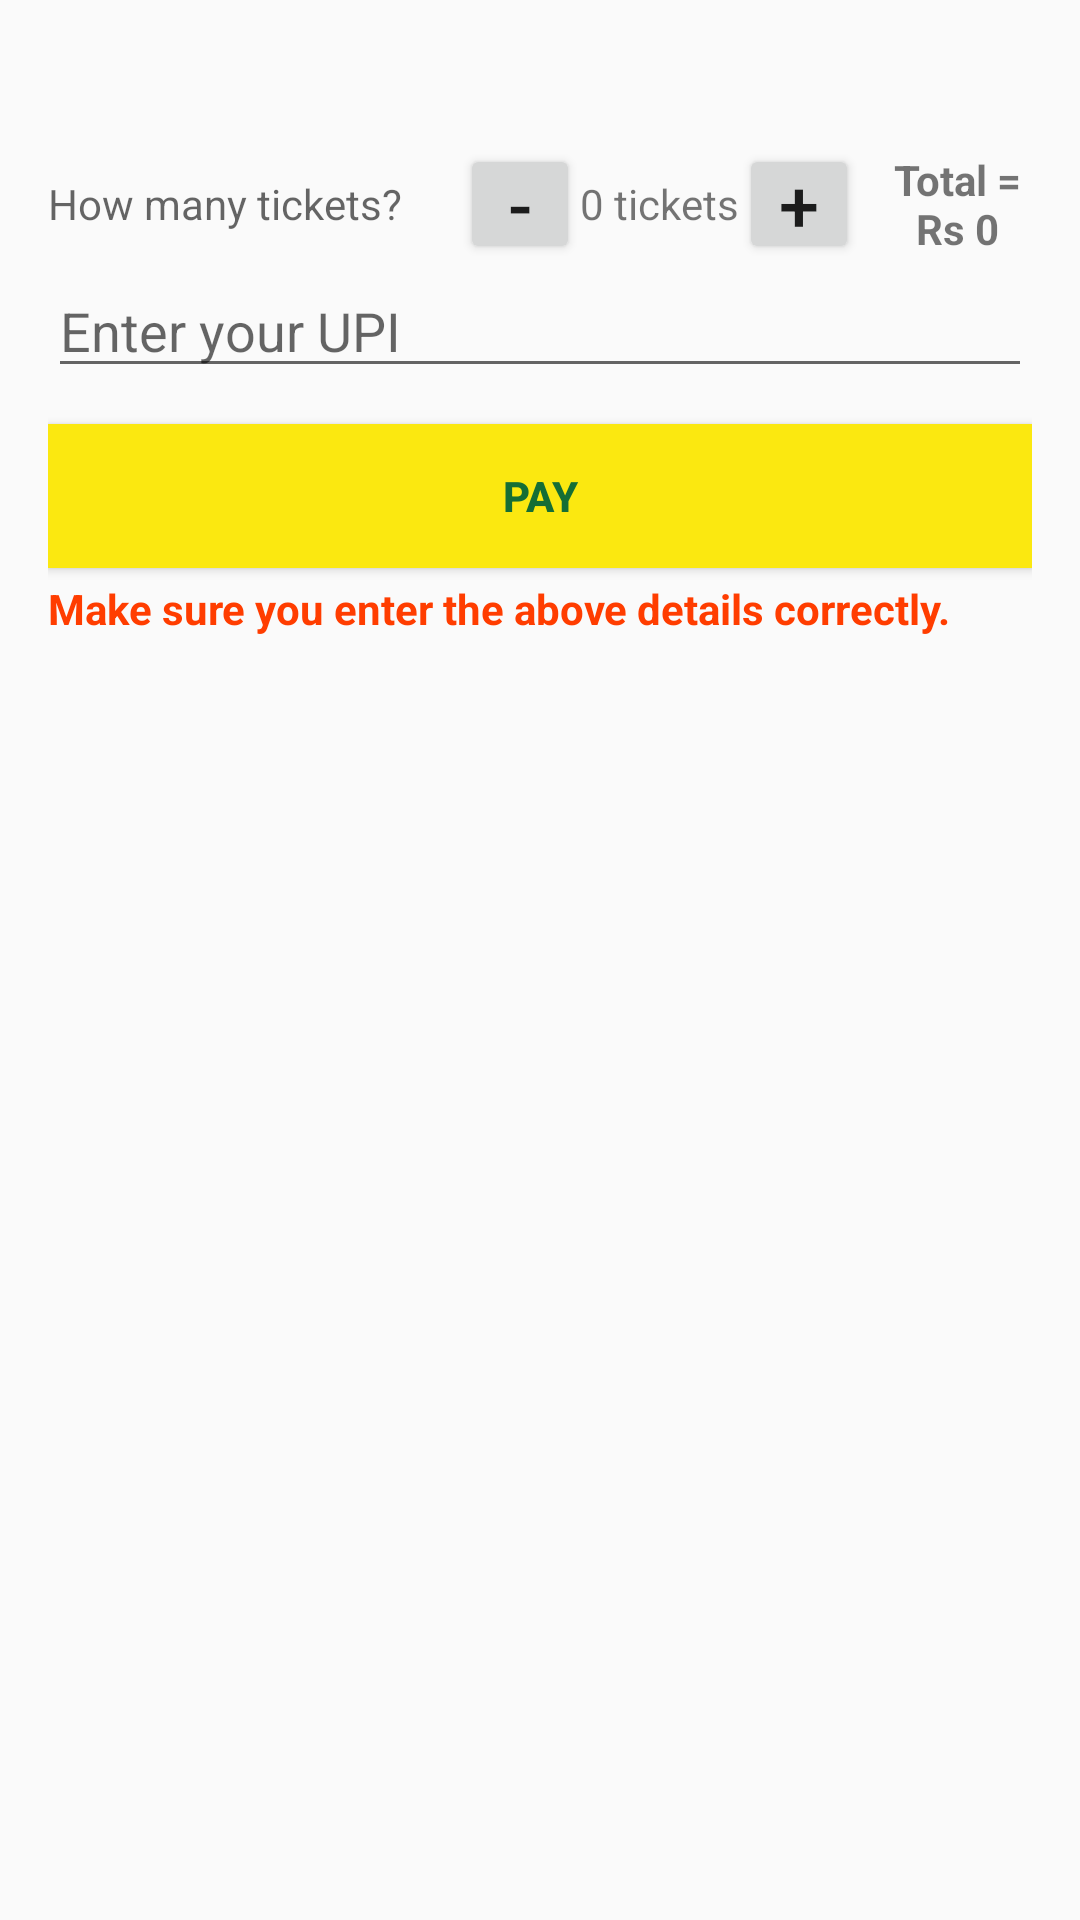

Write the Android layout XML for this screen, with the resource values it uses.
<!-- AndroidManifest.xml: application theme AppTheme -->
<!-- res/layout/content_payments.xml -->
<?xml version="1.0" encoding="utf-8"?>
<LinearLayout xmlns:android="http://schemas.android.com/apk/res/android"
    xmlns:app="http://schemas.android.com/apk/res-auto"
    xmlns:tools="http://schemas.android.com/tools"
    android:layout_width="match_parent"
    android:layout_height="match_parent"
    android:orientation="vertical"
    android:paddingTop="48dp"
    android:paddingEnd="16dp"
    android:paddingStart="16dp"
    app:layout_behavior="@string/appbar_scrolling_view_behavior"
    tools:context=".activity.PaymentsActivity"
    tools:showIn="@layout/activity_payments">


    <LinearLayout
        android:layout_width="wrap_content"
        android:layout_height="wrap_content"
        android:gravity="center"
        android:orientation="horizontal">

        <TextView
            android:layout_width="wrap_content"
            android:layout_height="wrap_content"
            android:hint="How many tickets? "
            android:layout_marginEnd="16dp">

        </TextView>

        <Button
            android:id="@+id/decrement_btn"
            android:layout_width="40dp"
            android:layout_height="40dp"
            android:padding="1dp"
            android:text="-"
            android:textSize="24sp" />

        <TextView
            android:id="@+id/number_of_tickets"
            android:layout_width="match_parent"
            android:layout_height="wrap_content"
            android:text="0 tickets"
            android:textAlignment="center">

        </TextView>

        <Button
            android:id="@+id/increment_btn"
            android:layout_width="40dp"
            android:layout_height="40dp"
            android:padding="1dp"
            android:text="+"
            android:textSize="24sp" />
        <TextView
            android:id="@+id/total_amount_txt"
            android:layout_width="match_parent"
            android:layout_height="wrap_content"
            android:layout_marginStart="8dp"
            android:text="Total = Rs 0"
            android:textAlignment="center"
            android:textStyle="bold">
        </TextView>

    </LinearLayout>


    <EditText
        android:id="@+id/upi"
        android:layout_width="match_parent"
        android:layout_height="wrap_content"
        android:hint="Enter your UPI"></EditText>

    <Button
        android:id="@+id/pay_btn"
        android:layout_width="match_parent"
        android:layout_height="wrap_content"
        android:layout_marginTop="12dp"
        android:background="@color/colorAccentAlternate"
        android:text="Pay"
        android:textColor="@color/colorPrimary"
        android:textStyle="bold">

    </Button>

    <TextView
        android:id="@+id/status_txt"
        android:layout_width="match_parent"
        android:layout_height="wrap_content"
        android:layout_marginTop="4dp"
        android:text="Make sure you enter the above details correctly."
        android:textColor="@color/colorAccent"
        android:textStyle="bold">

    </TextView>

</LinearLayout>
<!-- res/layout/activity_payments.xml (included above) -->
<?xml version="1.0" encoding="utf-8"?>
<android.support.design.widget.CoordinatorLayout xmlns:android="http://schemas.android.com/apk/res/android"
    xmlns:app="http://schemas.android.com/apk/res-auto"
    xmlns:tools="http://schemas.android.com/tools"
    android:layout_width="match_parent"
    android:layout_height="match_parent"
    tools:context=".activity.PaymentsActivity">

    <android.support.design.widget.AppBarLayout
        android:layout_width="match_parent"
        android:layout_height="wrap_content"
        android:theme="@style/AppTheme.AppBarOverlay">

        <android.support.v7.widget.Toolbar
            android:id="@+id/toolbar"
            android:layout_width="match_parent"
            android:layout_height="?attr/actionBarSize"
            android:background="?attr/colorPrimary"
            app:popupTheme="@style/AppTheme.PopupOverlay" />

    </android.support.design.widget.AppBarLayout>

    <include layout="@layout/content_payments" />


</android.support.design.widget.CoordinatorLayout>
<!-- resources referenced by this layout -->
<resources>
  <color name="colorAccent">#FF3D00</color>
  <color name="colorAccentAlternate">#FBE810</color>
  <color name="colorPrimary">#156E35</color>
  <style name="AppTheme.AppBarOverlay" parent="ThemeOverlay.AppCompat.Dark.ActionBar" />
  <style name="AppTheme.PopupOverlay" parent="ThemeOverlay.AppCompat.Light" />
  <style name="AppTheme" parent="Theme.AppCompat.Light.DarkActionBar">
          
          <item name="colorPrimary">@color/colorPrimary</item>
          <item name="colorPrimaryDark">@color/colorPrimaryDark</item>
          <item name="colorAccent">@color/colorAccent</item>
          <item name="windowActionBar">false</item>
          <item name="windowNoTitle">true</item>
      </style>
  <color name="colorPrimaryDark">#10673A</color>
</resources>
